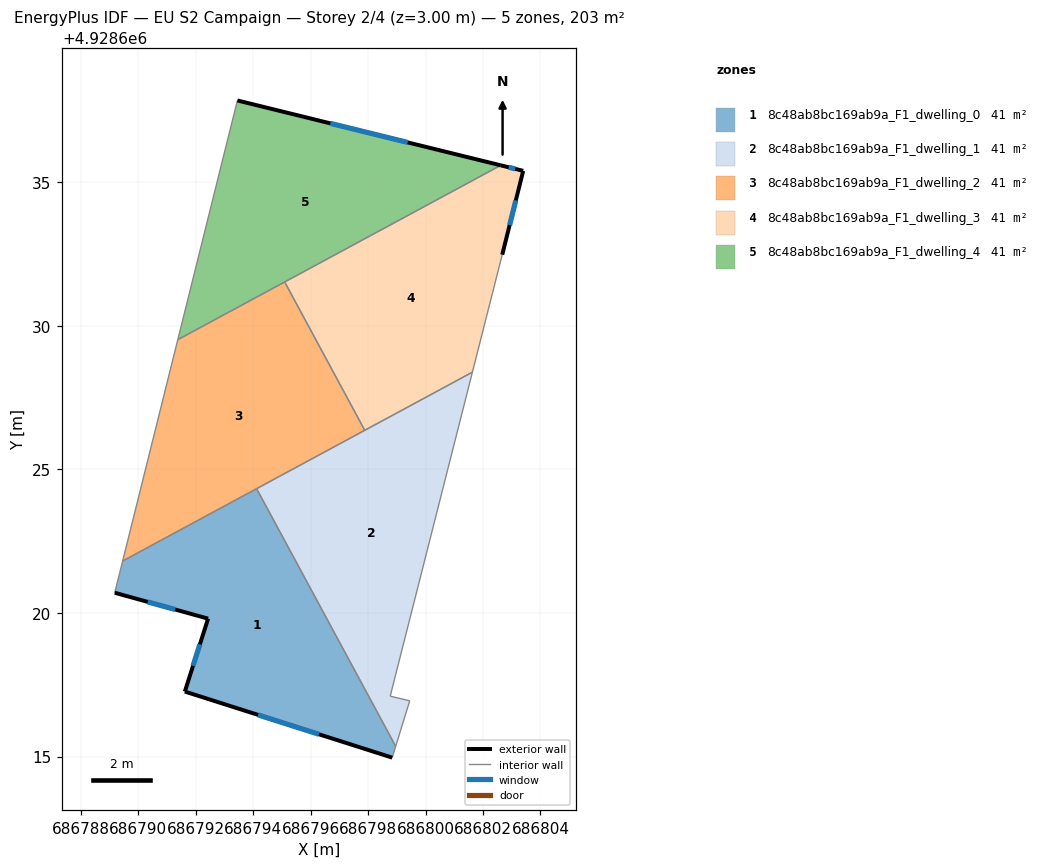
=== STOREY PLAN SPEC (per zone: floor XY polygon, exterior-wall plan segments, windows/doors) ===
zone 1: 8c48ab8bc169ab9a_F1_dwelling_0  (40.5 m²)
  floor: (686798.84, 4928614.96) (686798.96, 4928615.36) (686794.12, 4928624.33) (686789.45, 4928621.81) (686789.18, 4928620.70) (686792.43, 4928619.80) (686791.62, 4928617.26)
  exterior wall: (686798.84, 4928614.96) – (686791.62, 4928617.26)  [7.6 m]
    window: (686796.29, 4928615.78) – (686794.17, 4928616.45)  [2.0 m²]
  exterior wall: (686791.62, 4928617.26) – (686792.43, 4928619.80)  [2.7 m]
    window: (686791.90, 4928618.16) – (686792.14, 4928618.91)  [0.7 m²]
  exterior wall: (686792.43, 4928619.80) – (686789.18, 4928620.70)  [3.4 m]
    window: (686791.28, 4928620.12) – (686790.33, 4928620.38)  [0.9 m²]
  interior walls: 4
zone 2: 8c48ab8bc169ab9a_F1_dwelling_1  (40.5 m²)
  floor: (686798.96, 4928615.36) (686799.45, 4928616.94) (686798.77, 4928617.10) (686801.63, 4928628.38) (686794.12, 4928624.33)
  interior walls: 6
zone 3: 8c48ab8bc169ab9a_F1_dwelling_2  (40.5 m²)
  floor: (686797.88, 4928626.36) (686795.09, 4928631.52) (686791.37, 4928629.51) (686789.45, 4928621.81)
  interior walls: 5
zone 4: 8c48ab8bc169ab9a_F1_dwelling_3  (40.5 m²)
  floor: (686801.63, 4928628.38) (686802.67, 4928632.47) (686803.40, 4928635.39) (686802.62, 4928635.58) (686795.09, 4928631.52) (686797.88, 4928626.36)
  exterior wall: (686802.62, 4928635.58) – (686803.40, 4928635.39)  [0.8 m]
    window: (686802.89, 4928635.52) – (686803.12, 4928635.46)  [0.2 m²]
  exterior wall: (686803.40, 4928635.39) – (686802.67, 4928632.47)  [3.0 m]
    window: (686803.14, 4928634.36) – (686802.93, 4928633.50)  [0.8 m²]
  interior walls: 4
zone 5: 8c48ab8bc169ab9a_F1_dwelling_4  (40.5 m²)
  floor: (686802.62, 4928635.58) (686793.45, 4928637.84) (686791.37, 4928629.51)
  exterior wall: (686793.45, 4928637.84) – (686802.62, 4928635.58)  [9.4 m]
    window: (686796.69, 4928637.04) – (686799.38, 4928636.38)  [2.4 m²]
  interior walls: 3

=== DERIVED (storey summary) ===
Building: EU S2 Campaign
Storey: 2 of 4  (floor level z = 3.00 m)
Storey gross floor area: 202.6 m²
Zones on this storey: 5
  - 8c48ab8bc169ab9a_F1_dwelling_0: floor 40.5 m²; exterior wall 13.6 m (40.8 m²); 3 window(s) 3.5 m²; WWR 8.6%
  - 8c48ab8bc169ab9a_F1_dwelling_1: floor 40.5 m²
  - 8c48ab8bc169ab9a_F1_dwelling_2: floor 40.5 m²
  - 8c48ab8bc169ab9a_F1_dwelling_3: floor 40.5 m²; exterior wall 3.8 m (11.4 m²); 2 window(s) 1.0 m²; WWR 8.6%
  - 8c48ab8bc169ab9a_F1_dwelling_4: floor 40.5 m²; exterior wall 9.4 m (28.3 m²); 1 window(s) 2.4 m²; WWR 8.6%
Zone adjacency (shared interzone walls):
  - 8c48ab8bc169ab9a_F1_dwelling_0 ↔ 8c48ab8bc169ab9a_F1_dwelling_1
  - 8c48ab8bc169ab9a_F1_dwelling_0 ↔ 8c48ab8bc169ab9a_F1_dwelling_2
  - 8c48ab8bc169ab9a_F1_dwelling_1 ↔ 8c48ab8bc169ab9a_F1_dwelling_2
  - 8c48ab8bc169ab9a_F1_dwelling_1 ↔ 8c48ab8bc169ab9a_F1_dwelling_3
  - 8c48ab8bc169ab9a_F1_dwelling_2 ↔ 8c48ab8bc169ab9a_F1_dwelling_3
  - 8c48ab8bc169ab9a_F1_dwelling_2 ↔ 8c48ab8bc169ab9a_F1_dwelling_4
  - 8c48ab8bc169ab9a_F1_dwelling_3 ↔ 8c48ab8bc169ab9a_F1_dwelling_4